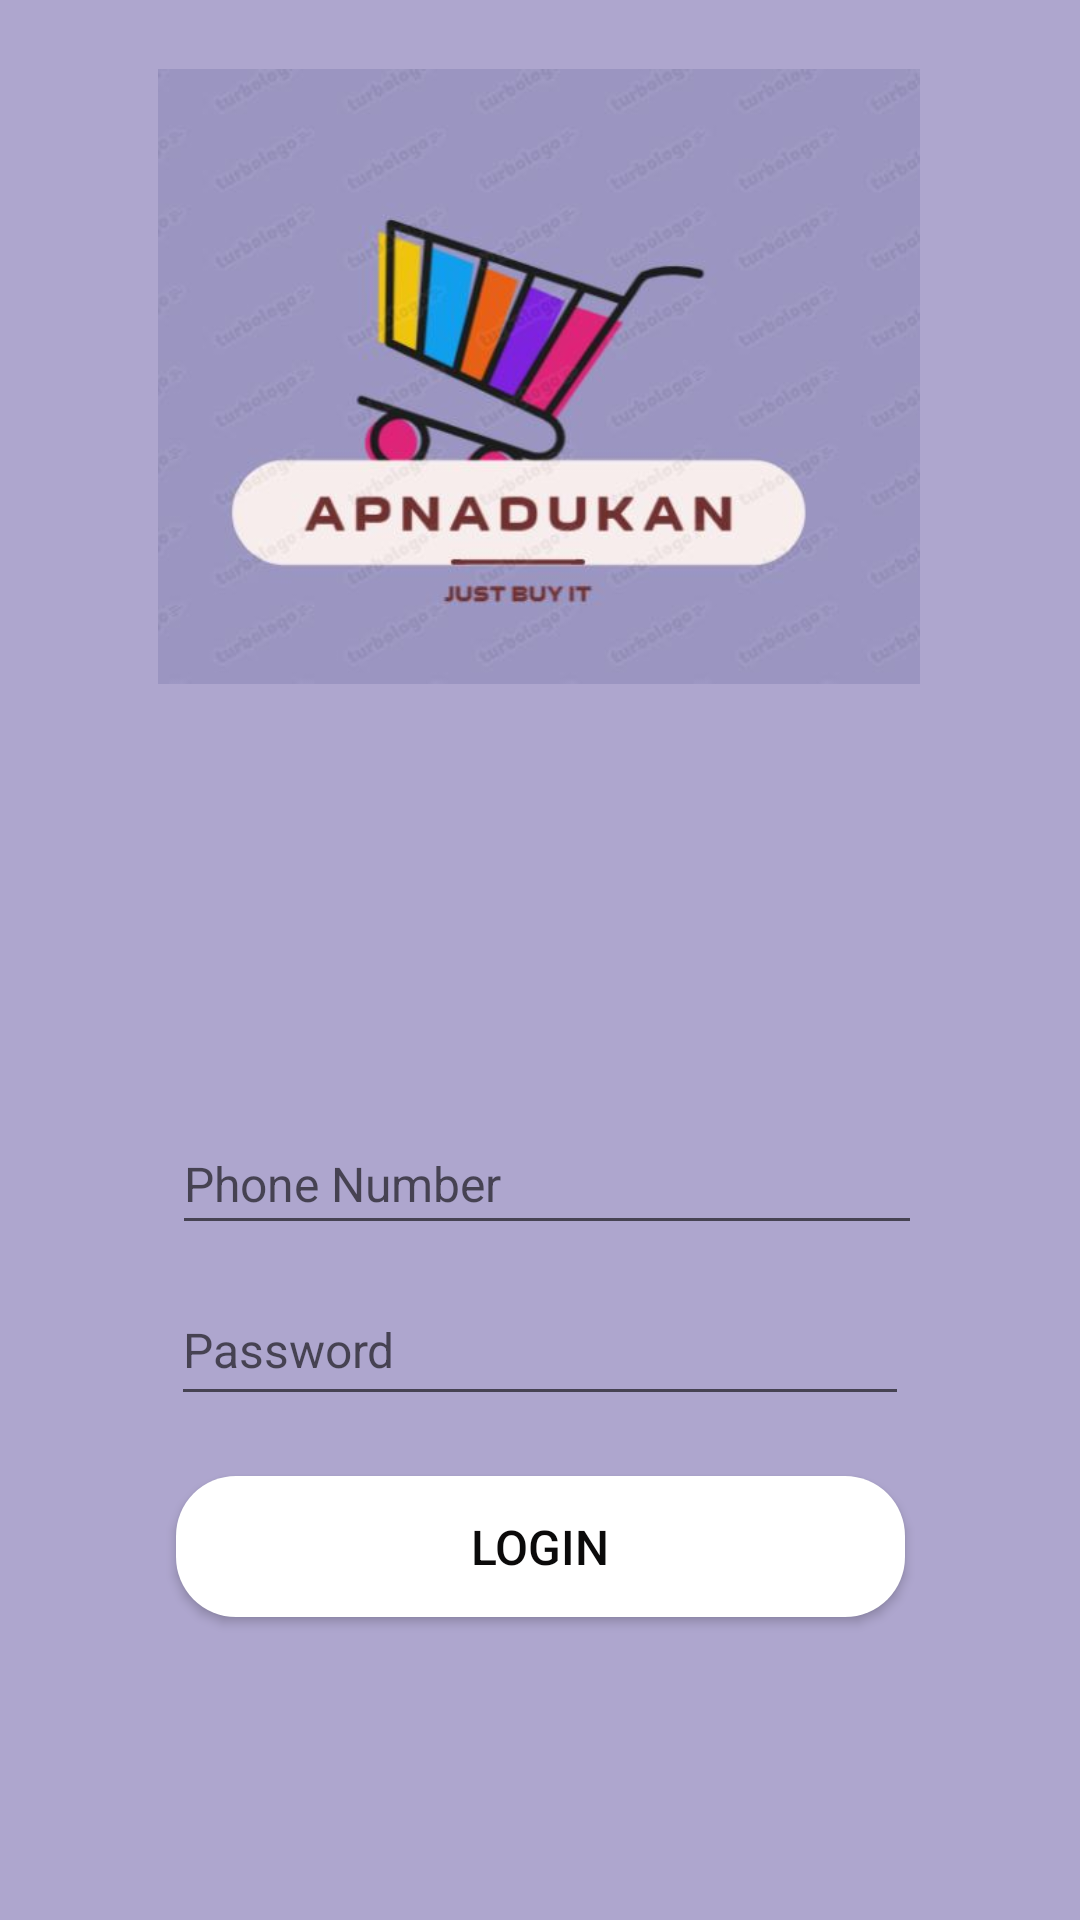

Write the Android layout XML for this screen, with the resource values it uses.
<!-- AndroidManifest.xml: application theme Theme.Ecommfinal -->
<!-- res/layout/activity_login2.xml -->
<?xml version="1.0" encoding="utf-8"?>
<androidx.constraintlayout.widget.ConstraintLayout xmlns:android="http://schemas.android.com/apk/res/android"
    xmlns:app="http://schemas.android.com/apk/res-auto"
    xmlns:tools="http://schemas.android.com/tools"
    android:layout_width="match_parent"
    android:layout_height="match_parent"
    android:background="@color/material_dynamic_tertiary70"
    tools:context=".loginActivity2">

    <ImageView
        android:id="@+id/login_app_logo"
        android:layout_width="254dp"
        android:layout_height="251dp"
        android:layout_marginTop="20dp"
        android:foregroundGravity="center"
        app:layout_constraintEnd_toEndOf="parent"
        app:layout_constraintHorizontal_bias="0.497"
        app:layout_constraintStart_toStartOf="parent"
        app:srcCompat="@drawable/applogo"
        tools:ignore="MissingConstraints"
        tools:layout_editor_absoluteY="52dp" />

    <EditText
        android:id="@+id/login_phone_number_input"
        android:layout_width="250dp"
        android:layout_height="44dp"
        android:layout_marginTop="120dp"
        android:hint="Phone Number"
        android:inputType="number"
        android:textSize="16sp"
        app:layout_constraintEnd_toEndOf="parent"
        app:layout_constraintHorizontal_bias="0.521"
        app:layout_constraintStart_toStartOf="parent"
        app:layout_constraintTop_toBottomOf="@+id/login_app_logo"
        tools:ignore="MissingConstraints" />

    <EditText
        android:id="@+id/login_password_input"
        android:layout_width="246dp"
        android:layout_height="47dp"
        android:layout_marginTop="10dp"
        android:hint="Password"
        android:inputType="number"
        android:textColorLink="#0E0D0D"
        android:textSize="16sp"
        android:visibility="visible"
        app:layout_constraintEnd_toEndOf="parent"
        app:layout_constraintStart_toStartOf="parent"
        app:layout_constraintTop_toBottomOf="@+id/login_phone_number_input"
        tools:ignore="MissingConstraints" />

    <androidx.appcompat.widget.AppCompatButton
        android:id="@+id/final_login_button"
        android:layout_width="243dp"
        android:layout_height="47dp"
        android:layout_marginTop="20dp"
        android:background="@drawable/button"
        android:text="LOGIN"
        android:textColor="#0B0A0A"
        android:textColorHighlight="#0B0B0B"
        android:textColorLink="#0B0A0A"
        android:textSize="16sp"
        app:layout_constraintEnd_toEndOf="parent"
        app:layout_constraintStart_toStartOf="parent"
        app:layout_constraintTop_toBottomOf="@+id/login_password_input"
        app:rippleColor="#191818" />


</androidx.constraintlayout.widget.ConstraintLayout>
<!-- resources referenced by this layout -->
<resources>
  <!-- drawable applogo: jpeg bitmap (drawable-v24, 21346 bytes) -->
  <!-- drawable button (drawable) -->
  <?xml version="1.0" encoding="utf-8"?>
  <shape xmlns:android="http://schemas.android.com/apk/res/android">
      <gradient android:startColor="@color/white"
          android:endColor="@color/white"/>
      <corners android:radius="20dp"/>
  </shape>
  <style name="Theme.Ecommfinal" parent="Theme.MaterialComponents.DayNight.NoActionBar">
          
          <item name="colorPrimary">@color/purple_500</item>
          <item name="colorPrimaryVariant">@color/purple_700</item>
          <item name="colorOnPrimary">@color/white</item>
          
          <item name="colorSecondary">@color/teal_200</item>
          <item name="colorSecondaryVariant">@color/teal_700</item>
          <item name="colorOnSecondary">@color/black</item>
          
          <item name="android:statusBarColor">?attr/colorPrimaryVariant</item>
          
      </style>
  <!-- not gathered from this repository: default colours our renderer supplied (Android Studio template values) -->
  <color name="purple_500">#FF6200EE</color>
  <color name="purple_700">#FF3700B3</color>
  <color name="teal_200">#FF03DAC5</color>
  <color name="teal_700">#FF018786</color>
  <color name="black">#FF000000</color>
  <color name="white">#FFFFFFFF</color>
</resources>
